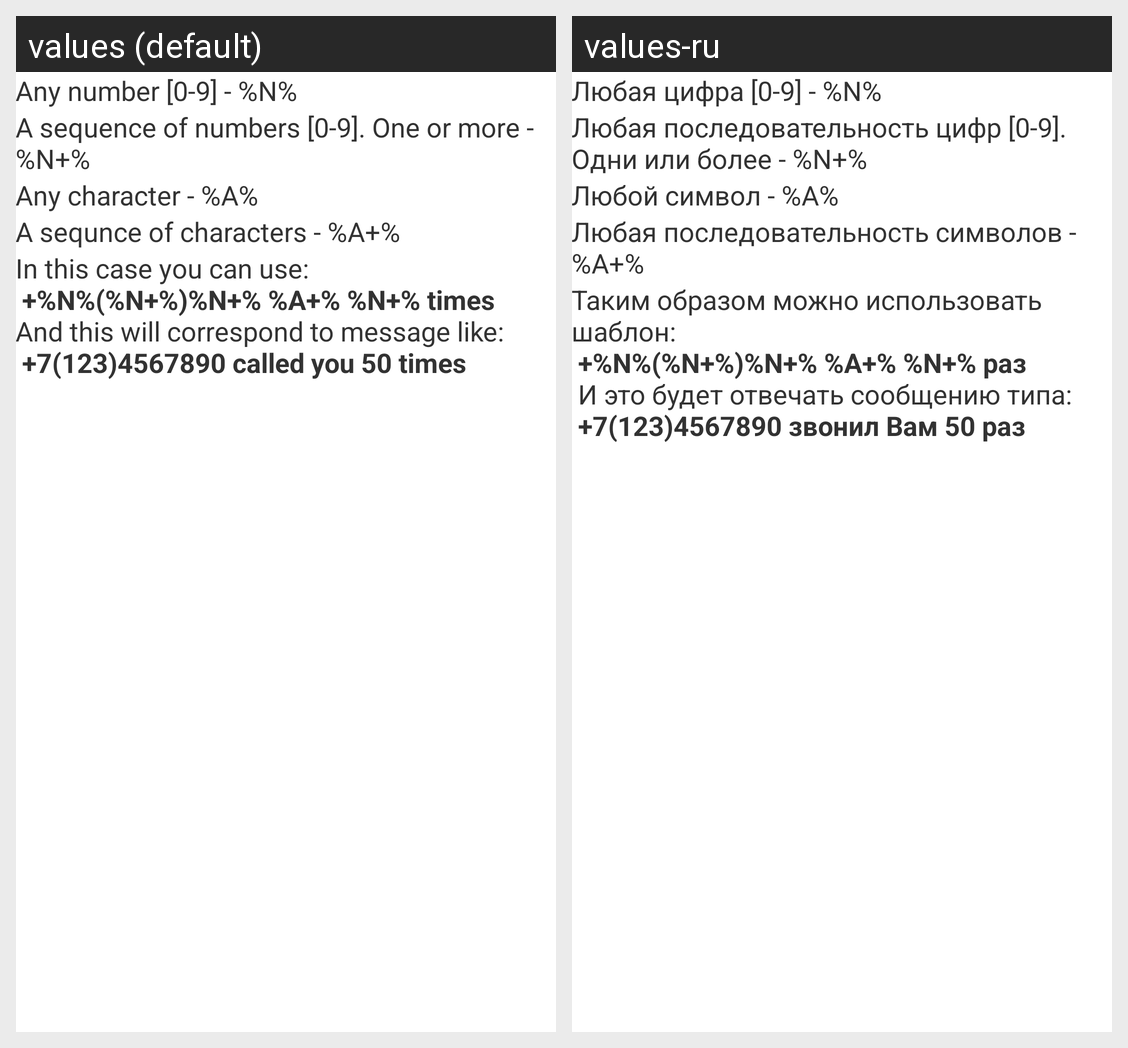

The Android screen above is rendered under two locales of the same app. Produce the string resources it draws, with the default and per-locale values.
Android screen res/layout/activity_help.xml rendered under 2 locales, left to right: values (default), values-ru. Device: Nexus 5 (rendered at 1080×1920; each locale shown at half size, 540×960, under a caption strip naming it); theme AppTheme.
Strings drawn on this screen, with the default value and each locale's value (text and hints the layout hard-codes, and strings that could not be matched under every locale, appear in the picture but are not listed):

digit_alone_help_message_text
  values: Any number [0-9] - %N%
  values-ru: Любая цифра [0-9] - %N%

digit_many_help_message_text
  values: A sequence of numbers [0-9]. One or more - %N+%
  values-ru: Любая последовательность цифр [0-9]. Одни или более - %N+%

character_alone_help_message_text
  values: Any character - %A%
  values-ru: Любой символ - %A%

character_many_help_message_text
  values: A sequnce of characters - %A+%
  values-ru: Любая последовательность символов - %A+%

example_help_message_text
  values: In this case you can use:
       +%N%(%N+%)%N+% %A+% %N+% times 
      And this will correspond to message like:
       +7(123)4567890 called you 50 times
  values-ru: Таким образом можно использовать шаблон:
       +%N%(%N+%)%N+% %A+% %N+% раз
       И это будет отвечать сообщению типа:
       +7(123)4567890 звонил Вам 50 раз
